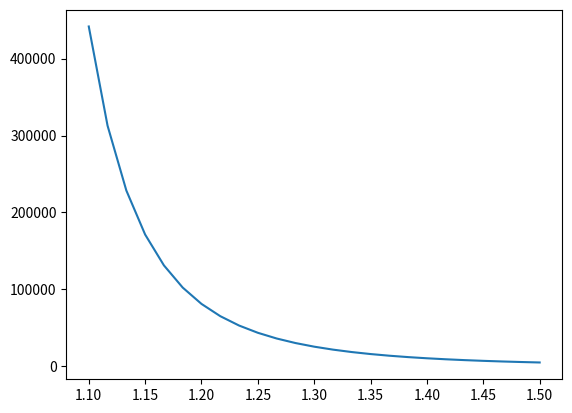

Write the Python code that produced this figure.
""" This module determines maxinum heat generation in a sCO2 reactor fuel pin as
a function of pitch to diameter ratio, and mass flow.

The following functions are contained in this module:

"""
import matplotlib.pyplot as plt
import math
import copy
import numpy as np

# define global variables
D = 0.01 # fuel diameter [m]
PD = 1.1 # pitch to diameter ratio [-] 
L = 0.5 # fuel length [m]
k_c = 21e-3 # clad conductivity [kW/m-k]
k_f = 21e-3 # fuel conductivity [kW/m-k]
k_cool = 0.07527e-3 # coolant conductivity [kW/m-k], choose min of inlet/outlet k
nu = 0.00004305 # coolant viscosity [kg/m-s], chose min of inlet/outlet
Cp_cool = 1.274 # coolant specific heat [kJ/kg-k], choose min of in/out
rho_cool = 85.99 # coolant density [kg/m^3], choose min of in/out
c = 0.00031 # clad thickness [m] 
Q_therm = 131.2 # core thermal power [kW]
T_in = 962.9 # core inlet temp [K] (from power cycle model)
T_out = 1100 # core outlet temp [K] (from power cycle model)
T_bulk = T_in + (T_out - T_in) / 2 # bulk coolant temp. [K]
T_centerline = 1473.15 # centerline fuel temperature [K]
# ref: Mononitride Fuel for Fast Reactors (see Zotero)
m_dot = 0.75 # coolant mass flow rate [kg/s]

def get_q_bar(R, h, dt, h_bar_switch=1):
    """Calculate heat transfer from fuel element.
    Arguments: R (float): fuel radius
               h (float): heat transfer coefficient
    Returns: q_s (float): total heat transfer from fuel element.
    """
    
    R_prime = (1/k_f) + (1.0 / (2 * k_c)) * math.log((r_f + c) / r_f ) +\
            h_bar_switch / (2 * h * (r_f + c))

    q_bar = (dt * 2*L) / R_prime
    
    return q_bar

def get_mass_flux_square(PD, N_elements):
    """Calculate coolant mass flux for a square lattice.
    Arguments: PD (float) pitch-to-diameter ratio
               N_elements (int) number of fuel elements
               D (float): diameter of fuel pin
               m_dot (float): core mass flow rate.
    Returns: G_dot (float): coolant mass flux
    """
    pitch_area = (PD * D) ** 2.0 
    pin_area = math.pi * (D / 2.0) ** 2.0
    flow_area = ((pitch_area - pin_area) / 1e4) * N_elements
    flow_perim = math.pi * D * N_elements
    G_dot = m_dot / flow_area
    D_e = 4 * flow_area / flow_perim
    v = G_dot / rho_cool

    return G_dot, D_e, v

def get_mass_flux_triangle(PD, N_elements):
    """Calculate coolant mass flux for a triangle lattice.
    Arguments: PD (float) pitch-to-diameter ratio
               N_elements (int) number of fuel elements
               D (float): diameter of fuel pin
               m_dot (float): core mass flow rate.
    Returns: G_dot (float): coolant mass flux
    """
    pitch_area = (1 / 4.0) * (PD * D) ** 2 * math.sqrt(3)
    pin_area = math.pi * (r_f) ** 2.0
    flow_area = (pitch_area - 0.5 * pin_area) * N_elements
    flow_perim = math.pi * D * N_elements
    G_dot = m_dot / flow_area
    D_e = 4 * flow_area / flow_perim
    v = G_dot / rho_cool
    return G_dot, D_e, v

def get_h_bar(G_dot, D_e):
    """Calculate average heat transfer coefficient.
    Arguments: 
    Returns: h_bar (float) average heat transfer coefficient.
    """
    
    Re = D_e * G_dot/ nu
    Pr = Cp_cool * nu / k_cool
    
    # equation is combination of 9-30, 9-31b in El-Wakil's Nuclear Heat
    # Transport. Valid for 1.1 <= PD <= 1.3
    Nu = (0.026 * PD - 0.006) * math.pow(Re, 0.8) * math.pow(Pr, 0.333)
    h_bar = Nu * k_cool / D_e
    
    return h_bar, Re

def calc_dp(D_e, v, Re):
    """Calculate pressure drop in triangle-pitch subchannel
    Arguments: D_e (float) [m] hydraulic diameter
               v   (float) [m/s] bulk flow velocity
    Returns:
               dp (float) [Pa] core pressure drop
    """
    # friction factor correlation (Todreas & Kazimi eq. 9109b)
    c = 0.1458 + 0.03632 * (PD - 1) - 0.03333 * (PD -1) ** 2
    f_s = c / math.pow(Re, 0.18)

    return f_s * L * rho_cool * v ** 2 / (D_e * 2)

def run_iter(PD, diam=D):
    global r_f
    r_f = diam / 2.0 # fuel radius [m]
    
    dt = T_centerline - T_bulk
    # get first estimate for q_bar
    q_bar = get_q_bar(r_f, 1.0, dt, 0)
    N_pins = math.ceil(Q_therm / q_bar)
    G_dot, D_e, v = get_mass_flux_triangle(PD, N_pins)
    h_bar, Re = get_h_bar(G_dot, D_e)

    q_bar_new = get_q_bar(r_f, h_bar, dt, 1)
    N_pins_new = math.ceil(Q_therm / q_bar_new)
    dP = calc_dp(D_e, v, Re)
    while N_pins != N_pins_new:
        N_pins = copy.deepcopy(N_pins_new)
        q_bar = get_q_bar(r_f, h_bar, dt, 1)
        N_pins_new = math.ceil(Q_therm / q_bar)
        G_dot, D_e, v = get_mass_flux_triangle(PD, N_pins)
        h_bar, Re = get_h_bar(G_dot, D_e)

    return [N_pins, h_bar, Re, dP, q_bar]

if __name__ == '__main__':
    data = {'N_pins' : [],
            'h_bar' : [],
            'Re' : [],
            'dP' : [],
            'q_bar' : []}

    PDs = np.linspace(1.1, 1.5, 25)
    for PD_ratio in PDs:
        results = run_iter(PD_ratio)
        for idx, type in enumerate(data.keys()):
            data[type].append(results[idx])
    plt.plot(PDs, data['dP'])
    plt.show()
